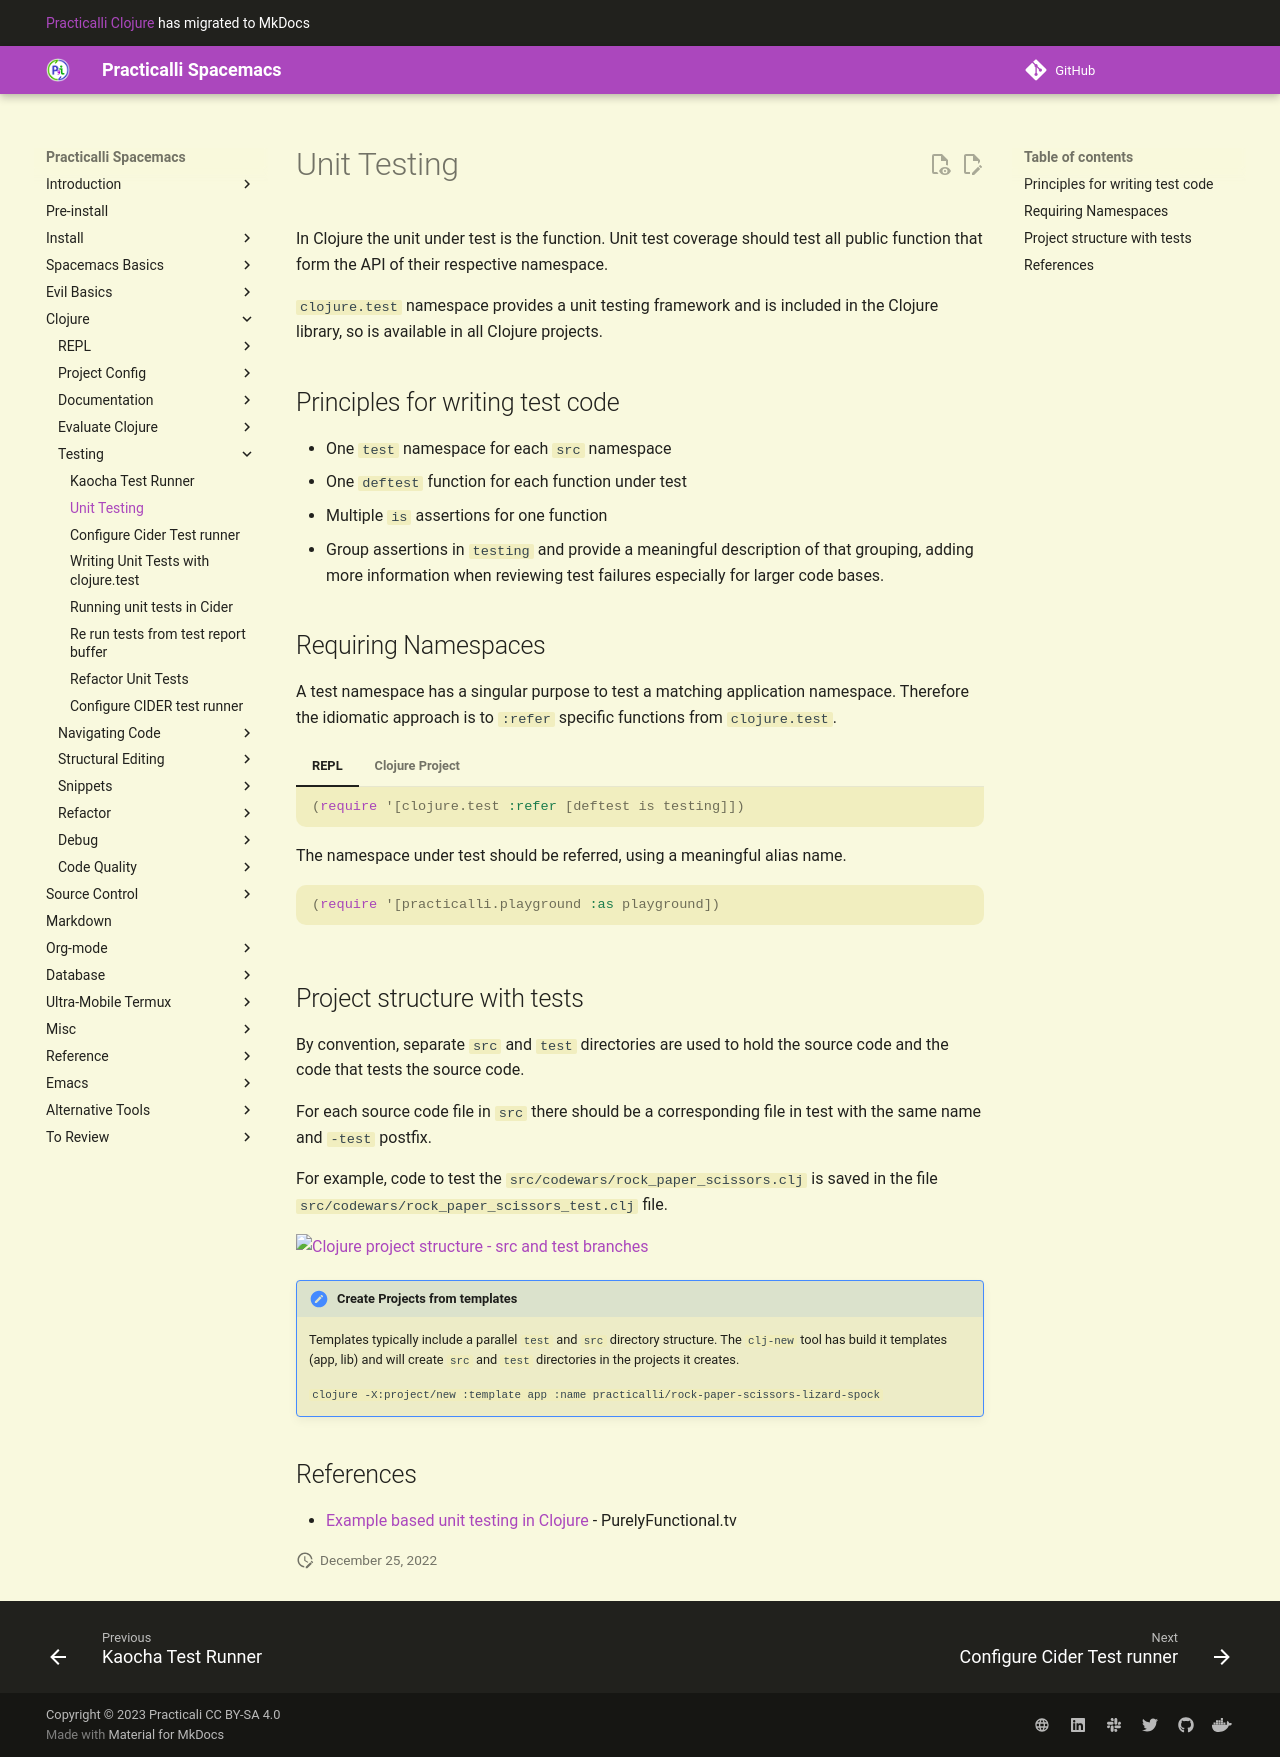

repository: practicalli/spacemacs · page: testing/unit-testing/index.html · generator: mkdocs

# Unit Testing

In Clojure the unit under test is the function.  Unit test coverage should test all public function that form the API of their respective namespace.

`clojure.test` namespace provides a unit testing framework and is included in the Clojure library, so is available in all Clojure projects.


## Principles for writing test code

* One `test` namespace for each `src` namespace
* One `deftest` function for each function under test
* Multiple `is` assertions for one function
* Group assertions in `testing` and provide a meaningful description of that grouping, adding more information when reviewing test failures especially for larger code bases.


## Requiring Namespaces

A test namespace has a singular purpose to test a matching application namespace.  Therefore the idiomatic approach is to `:refer` specific functions from `clojure.test`.

=== "REPL"

    ```clojure
    (require '[clojure.test :refer [deftest is testing]])
    ```

    The namespace under test should be referred, using a meaningful alias name.

    ```clojure
    (require '[practicalli.playground :as playground])
    ```

=== "Clojure Project"

    Add `clojure.test` to the namespace definition along with the namespace under test.

    ```clojure
    (ns practicalli.app-namespace-test
      (:require '[clojure.test :refer [deftest is testing]]
                 [practicalli.app-namespace :as app-namespace]))
    ```

    Providing an alias that is the same name as the namespace being tested creates easily readable test code.



## Project structure with tests

By convention, separate `src` and `test` directories are used to hold the source code and the code that tests the source code.

For each source code file in `src` there should be a corresponding file in test with the same name and `-test` postfix.

For example, code to test the `src/codewars/rock_paper_scissors.clj` is saved in the file `src/codewars/rock_paper_scissors_test.clj` file.

![Clojure project structure - src and test branches](/images/clojure-project-structure-src-test-tree.png)

!!! HINT "Create Projects from templates"
    Templates typically include a parallel `test` and `src` directory structure.  The `clj-new` tool has build it templates (app, lib) and will create `src` and `test` directories in the projects it creates.

    `clojure -X:project/new :template app :name practicalli/rock-paper-scissors-lizard-spock`


## References

* [Example based unit testing in Clojure](https://purelyfunctional.tv/mini-guide/example-based-unit-testing-in-clojure/){target=_blank} - PurelyFunctional.tv
